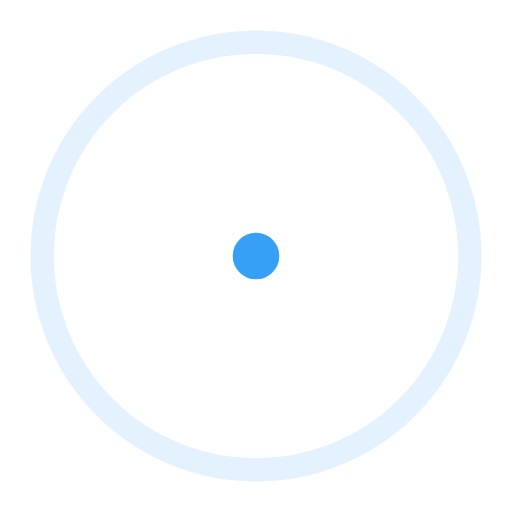
t = 0.00 s
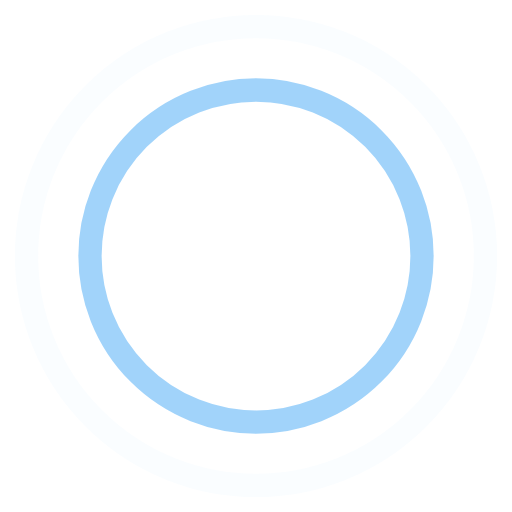
t = 0.45 s
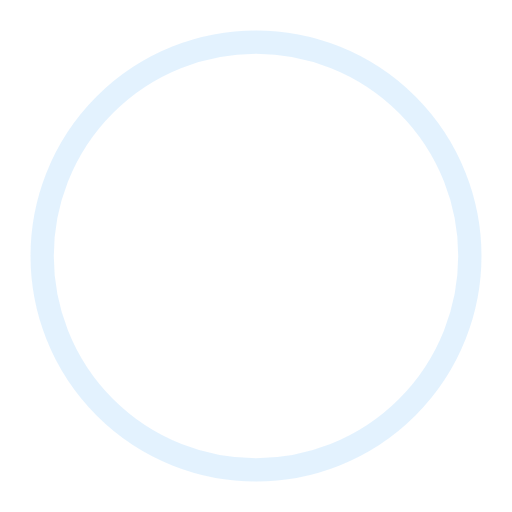
t = 0.90 s
t = 1.35 s: frame unchanged from t = 0.45 s, image omitted

The animated SVG that drew these frames (rendered in a browser with its animation timeline set to each time). Animation: 4 SMIL elements (animate=4); one cycle of 1.80 s, repeats indefinitely.

<!-- By Sam Herbert (@sherb), for everyone. More @ http://goo.gl/7AJzbL -->
<svg width="44" height="44" viewBox="0 0 44 44" xmlns="http://www.w3.org/2000/svg" stroke="#36A0F4">
  <g fill="none" fill-rule="evenodd" stroke-width="2">
    <circle cx="22" cy="22" r="1">
      <animate attributeName="r" begin="0s" dur="1.8s" values="1; 20" calcMode="spline" keyTimes="0; 1" keySplines="0.165, 0.84, 0.44, 1" repeatCount="indefinite"/>
      <animate attributeName="stroke-opacity" begin="0s" dur="1.8s" values="1; 0" calcMode="spline" keyTimes="0; 1" keySplines="0.3, 0.61, 0.355, 1" repeatCount="indefinite"/>
    </circle>
    <circle cx="22" cy="22" r="1">
      <animate attributeName="r" begin="-0.9s" dur="1.8s" values="1; 20" calcMode="spline" keyTimes="0; 1" keySplines="0.165, 0.84, 0.44, 1" repeatCount="indefinite"/>
      <animate attributeName="stroke-opacity" begin="-0.9s" dur="1.8s" values="1; 0" calcMode="spline" keyTimes="0; 1" keySplines="0.3, 0.61, 0.355, 1" repeatCount="indefinite"/>
    </circle>
  </g>
</svg>
